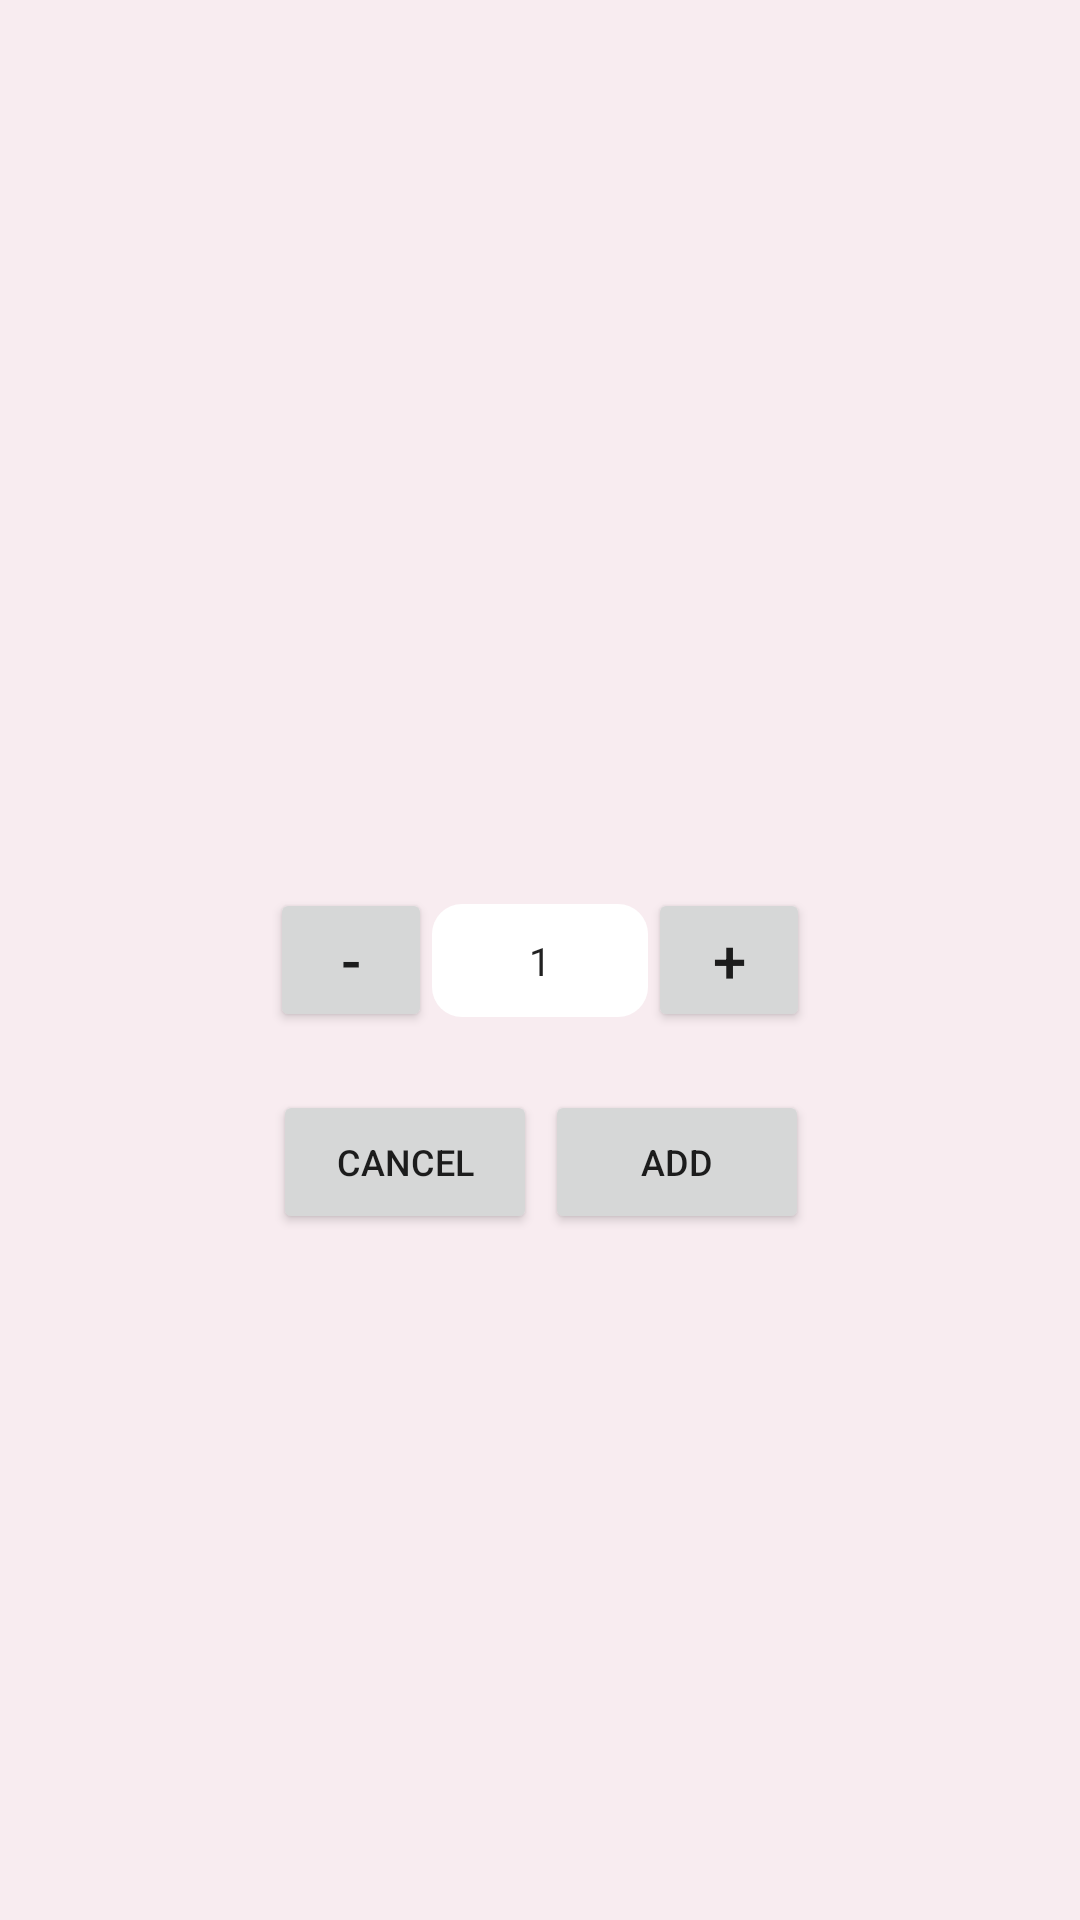

Layout XML and referenced resources for this Android screen:
<!-- AndroidManifest.xml: application theme Theme.CaterFoodProject -->
<!-- res/layout/activity_addtocart.xml -->
<?xml version="1.0" encoding="utf-8"?>
<androidx.constraintlayout.widget.ConstraintLayout xmlns:android="http://schemas.android.com/apk/res/android"
    xmlns:app="http://schemas.android.com/apk/res-auto"
    xmlns:tools="http://schemas.android.com/tools"
    android:background="@color/my_background"
    android:layout_width="match_parent"
    android:layout_height="match_parent"
    tools:context=".user.AddCartActivity">
    <androidx.constraintlayout.widget.Guideline
        android:id="@+id/v_0.25"
        android:layout_width="wrap_content"
        android:layout_height="wrap_content"
        android:orientation="vertical"
        app:layout_constraintGuide_percent="0.25"/>
    <androidx.constraintlayout.widget.Guideline
        android:id="@+id/v_0.4"
        android:layout_width="wrap_content"
        android:layout_height="wrap_content"
        android:orientation="vertical"
        app:layout_constraintGuide_percent="0.4"/>
    <androidx.constraintlayout.widget.Guideline
        android:id="@+id/v_0.6"
        android:layout_width="wrap_content"
        android:layout_height="wrap_content"
        android:orientation="vertical"
        app:layout_constraintGuide_percent="0.6"/>
    <androidx.constraintlayout.widget.Guideline
        android:id="@+id/v_0.75"
        android:layout_width="wrap_content"
        android:layout_height="wrap_content"
        android:orientation="vertical"
        app:layout_constraintGuide_percent="0.75"/>
    <androidx.constraintlayout.widget.Guideline
        android:id="@+id/h_0.15"
        android:layout_width="wrap_content"
        android:layout_height="wrap_content"
        android:orientation="horizontal"
        app:layout_constraintGuide_percent="0.15"/>
    <androidx.constraintlayout.widget.Guideline
        android:id="@+id/h_0.63"
        android:layout_width="wrap_content"
        android:layout_height="wrap_content"
        android:orientation="horizontal"
        app:layout_constraintGuide_percent="0.63"/>
    <androidx.constraintlayout.widget.Guideline
        android:id="@+id/h_0.58"
        android:layout_width="wrap_content"
        android:layout_height="wrap_content"
        android:orientation="horizontal"
        app:layout_constraintGuide_percent="0.58"/>
    <TextView
        android:id="@+id/productName"
        android:layout_width="wrap_content"
        android:layout_height="wrap_content"
        android:textSize="20sp"
        android:textColor="@color/black"
        app:layout_constraintTop_toTopOf="parent"
        app:layout_constraintStart_toStartOf="parent"
        app:layout_constraintEnd_toEndOf="parent"
        app:layout_constraintBottom_toTopOf="@id/h_0.15"/>
    <Button
        android:id="@+id/minus"
        android:layout_width="0dp"
        android:layout_height="wrap_content"
        android:text="-"
        android:textSize="20sp"
        android:onClick="subtractQuantity"
        app:layout_constraintStart_toStartOf="@id/v_0.25"
        app:layout_constraintTop_toTopOf="parent"
        app:layout_constraintBottom_toBottomOf="parent"
        app:layout_constraintEnd_toEndOf="@id/v_0.4"/>
    <EditText
        android:id="@+id/quantity"
        android:layout_width="0dp"
        android:layout_height="wrap_content"
        android:text="1"
        android:textSize="13sp"
        android:textAlignment="center"
        android:background="@drawable/edittext_custom"
        app:layout_constraintStart_toStartOf="@id/v_0.4"
        app:layout_constraintTop_toTopOf="parent"
        app:layout_constraintBottom_toBottomOf="parent"
        app:layout_constraintEnd_toStartOf="@id/v_0.6"/>
    <Button
        android:id="@+id/add"
        android:layout_width="0dp"
        android:layout_height="wrap_content"
        android:text="+"
        android:textSize="20sp"
        android:onClick="addQuantity"
        app:layout_constraintStart_toStartOf="@id/v_0.6"
        app:layout_constraintTop_toTopOf="parent"
        app:layout_constraintBottom_toBottomOf="parent"
        app:layout_constraintEnd_toEndOf="@id/v_0.75"/>

    <Button
        android:id="@+id/cancel"
        android:layout_width="wrap_content"
        android:layout_height="wrap_content"
        android:text="Cancel"
        android:textSize="12sp"
        android:onClick="cancelButton"
        app:layout_constraintStart_toStartOf="parent"
        app:layout_constraintTop_toTopOf="@id/h_0.58"
        app:layout_constraintBottom_toBottomOf="@id/h_0.63"
        app:layout_constraintEnd_toEndOf="@id/v_0.75"/>
    <Button
        android:id="@+id/addToCart"
        android:layout_width="wrap_content"
        android:layout_height="wrap_content"
        android:text="Add"
        android:textSize="12sp"
        android:onClick="addButton"
        app:layout_constraintStart_toStartOf="@id/cancel"
        app:layout_constraintTop_toTopOf="@id/h_0.58"
        app:layout_constraintBottom_toBottomOf="@id/h_0.63"
        app:layout_constraintEnd_toEndOf="parent"/>

</androidx.constraintlayout.widget.ConstraintLayout>
<!-- resources referenced by this layout -->
<resources>
  <color name="black">#FF000000</color>
  <color name="my_background">#F8ECF0</color>
  <!-- drawable edittext_custom (drawable) -->
  <?xml version="1.0" encoding="utf-8"?>
  <shape xmlns:android="http://schemas.android.com/apk/res/android">
      <solid android:color="@color/white"/>
      <corners android:radius="10dp"/>
      <padding android:left="10dp"
          android:right="10dp"
          android:top="10dp"
          android:bottom="10dp"/>
  
  </shape>
  <style name="Theme.CaterFoodProject" parent="Theme.MaterialComponents.DayNight.DarkActionBar">
          
          <item name="colorPrimary">@color/red</item>
          <item name="colorPrimaryVariant">@color/my_background</item>
          <item name="colorOnPrimary">@color/white</item>
          
          <item name="colorSecondary">@color/teal_200</item>
          <item name="colorSecondaryVariant">@color/my_background</item>
          <item name="colorOnSecondary">@color/black</item>
          
          <item name="android:statusBarColor" tools:targetApi="l">?attr/colorPrimaryVariant</item>
          
      </style>
  <color name="white">#FFFFFFFF</color>
  <color name="red">#9E1C1C</color>
  <color name="teal_200">#FF03DAC5</color>
</resources>
